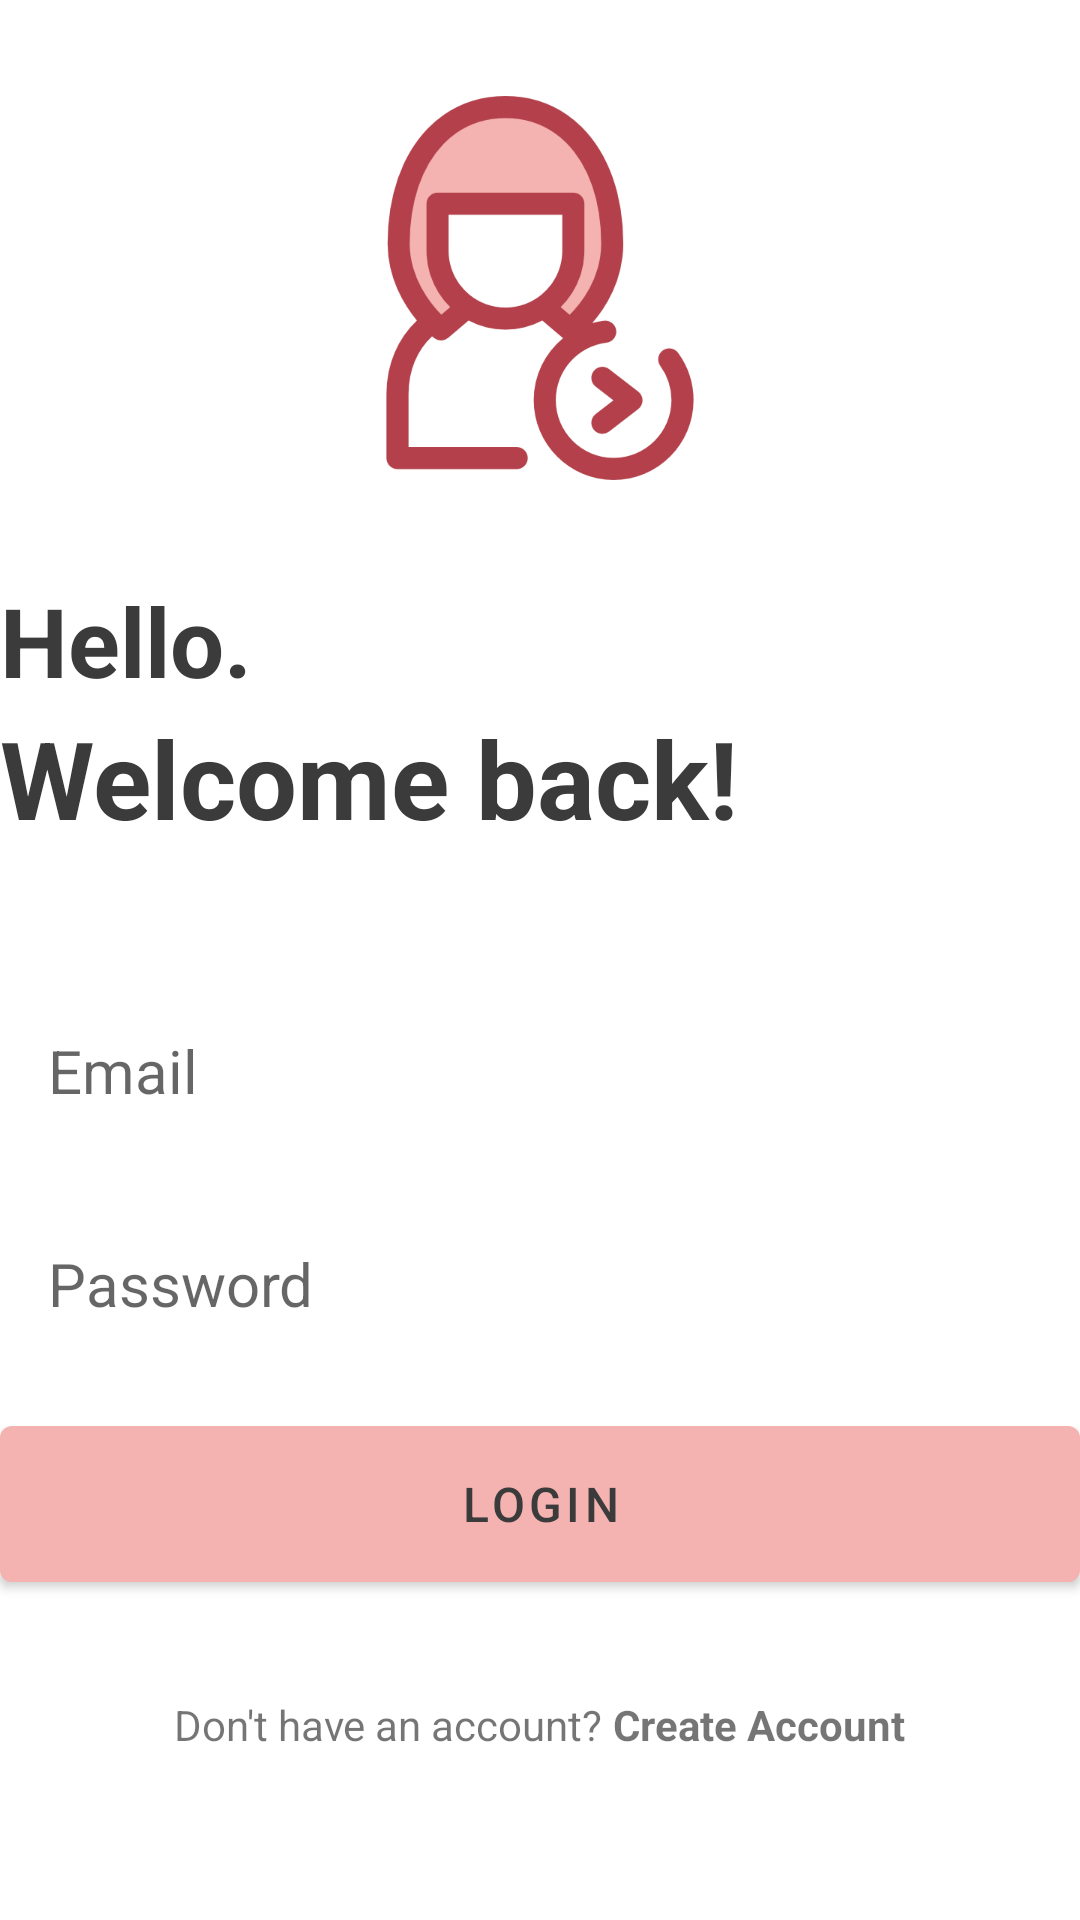

Here is an Android app screen rendered from its layout file. Give the layout XML and the strings, colors and styles it references.
<!-- AndroidManifest.xml: application theme Theme.ThoughtKeeper -->
<!-- res/layout/activity_login.xml -->
<?xml version="1.0" encoding="utf-8"?>
<RelativeLayout xmlns:android="http://schemas.android.com/apk/res/android"
    xmlns:app="http://schemas.android.com/apk/res-auto"
    xmlns:tools="http://schemas.android.com/tools"
    android:layout_width="match_parent"
    android:layout_height="match_parent"
    android:layout_marginVertical="16dp"
    android:layout_marginHorizontal="32dp"
    tools:context=".LoginActivity">

    <ImageView
        android:layout_width="128dp"
        android:layout_height="128dp"
        android:layout_centerHorizontal="true"
        android:layout_marginVertical="32dp"
        android:id="@+id/login_icon"
        android:src="@drawable/signin"/>

    <LinearLayout
        android:layout_width="match_parent"
        android:layout_height="wrap_content"
        android:layout_below="@+id/login_icon"
        android:id="@+id/hello_text"
        android:orientation="vertical">

        <TextView
            android:layout_width="match_parent"
            android:layout_height="wrap_content"
            android:text="Hello."
            android:textStyle="bold"
            android:textSize="32sp"
            android:textColor="@color/black"/>

        <TextView
            android:layout_width="match_parent"
            android:layout_height="wrap_content"
            android:text="Welcome back!"
            android:textStyle="bold"
            android:textSize="36sp"
            android:textColor="@color/black"/>


    </LinearLayout>

    <LinearLayout
        android:layout_width="match_parent"
        android:layout_height="wrap_content"
        android:id="@+id/form_layout"
        android:layout_below="@id/hello_text"
        android:layout_marginVertical="32dp"
        android:orientation="vertical">

        <EditText
            android:layout_width="match_parent"
            android:layout_height="wrap_content"
            android:id="@+id/email_edit_text"
            android:inputType="textEmailAddress"
            android:hint="Email"
            android:textSize="20sp"
            android:background="@drawable/rounded_corner"
            android:padding="16dp"
            android:layout_marginTop="12dp"/>

        <EditText
            android:layout_width="match_parent"
            android:layout_height="wrap_content"
            android:id="@+id/password_edit_text"
            android:inputType="textPassword"
            android:hint="Password"
            android:textSize="20sp"
            android:background="@drawable/rounded_corner"
            android:padding="16dp"
            android:layout_marginTop="12dp"/>


        <com.google.android.material.button.MaterialButton
            android:layout_width="match_parent"
            android:layout_height="64dp"
            android:id="@+id/login_btn"
            android:text="LogIn"
            android:layout_marginTop="12dp"
            android:textSize="16sp"/>

        <ProgressBar
            android:layout_width="24dp"
            android:layout_height="64dp"
            android:id="@+id/progress_bar"
            android:layout_gravity="center"
            android:visibility="gone"
            android:layout_marginTop="12dp"/>



    </LinearLayout>

    <LinearLayout
        android:layout_width="match_parent"
        android:layout_height="wrap_content"
        android:layout_below="@+id/form_layout"
        android:orientation="horizontal"
        android:gravity="center">

        <TextView
            android:layout_width="wrap_content"
            android:layout_height="wrap_content"
            android:text="Don't have an account? "/>

        <TextView
            android:layout_width="wrap_content"
            android:layout_height="wrap_content"
            android:textStyle="bold"
            android:id="@+id/create_account_text_view_btn"
            android:text="Create Account"/>


    </LinearLayout>


</RelativeLayout>
<!-- resources referenced by this layout -->
<resources>
  <color name="black">#3b3b3b</color>
  <!-- drawable signin: png bitmap (drawable-v24, 18554 bytes) -->
  <style name="Theme.ThoughtKeeper" parent="Theme.MaterialComponents.DayNight.NoActionBar">
          
          
  
          <item name="colorPrimary">@color/my_primary</item>
          <item name="colorPrimaryVariant">@color/my_primary</item>
          <item name="colorOnPrimary">@color/black</item>
          
          <item name="colorSecondary">@color/teal_200</item>
          <item name="colorSecondaryVariant">@color/teal_200</item>
          <item name="colorOnSecondary">@color/black</item>
          
          <item name="android:statusBarColor" tools:targetApi="l">@color/my_primary</item>
  
      </style>
  <color name="my_primary">#f4b2b0</color>
  <color name="teal_200">#b94b52</color>
</resources>
